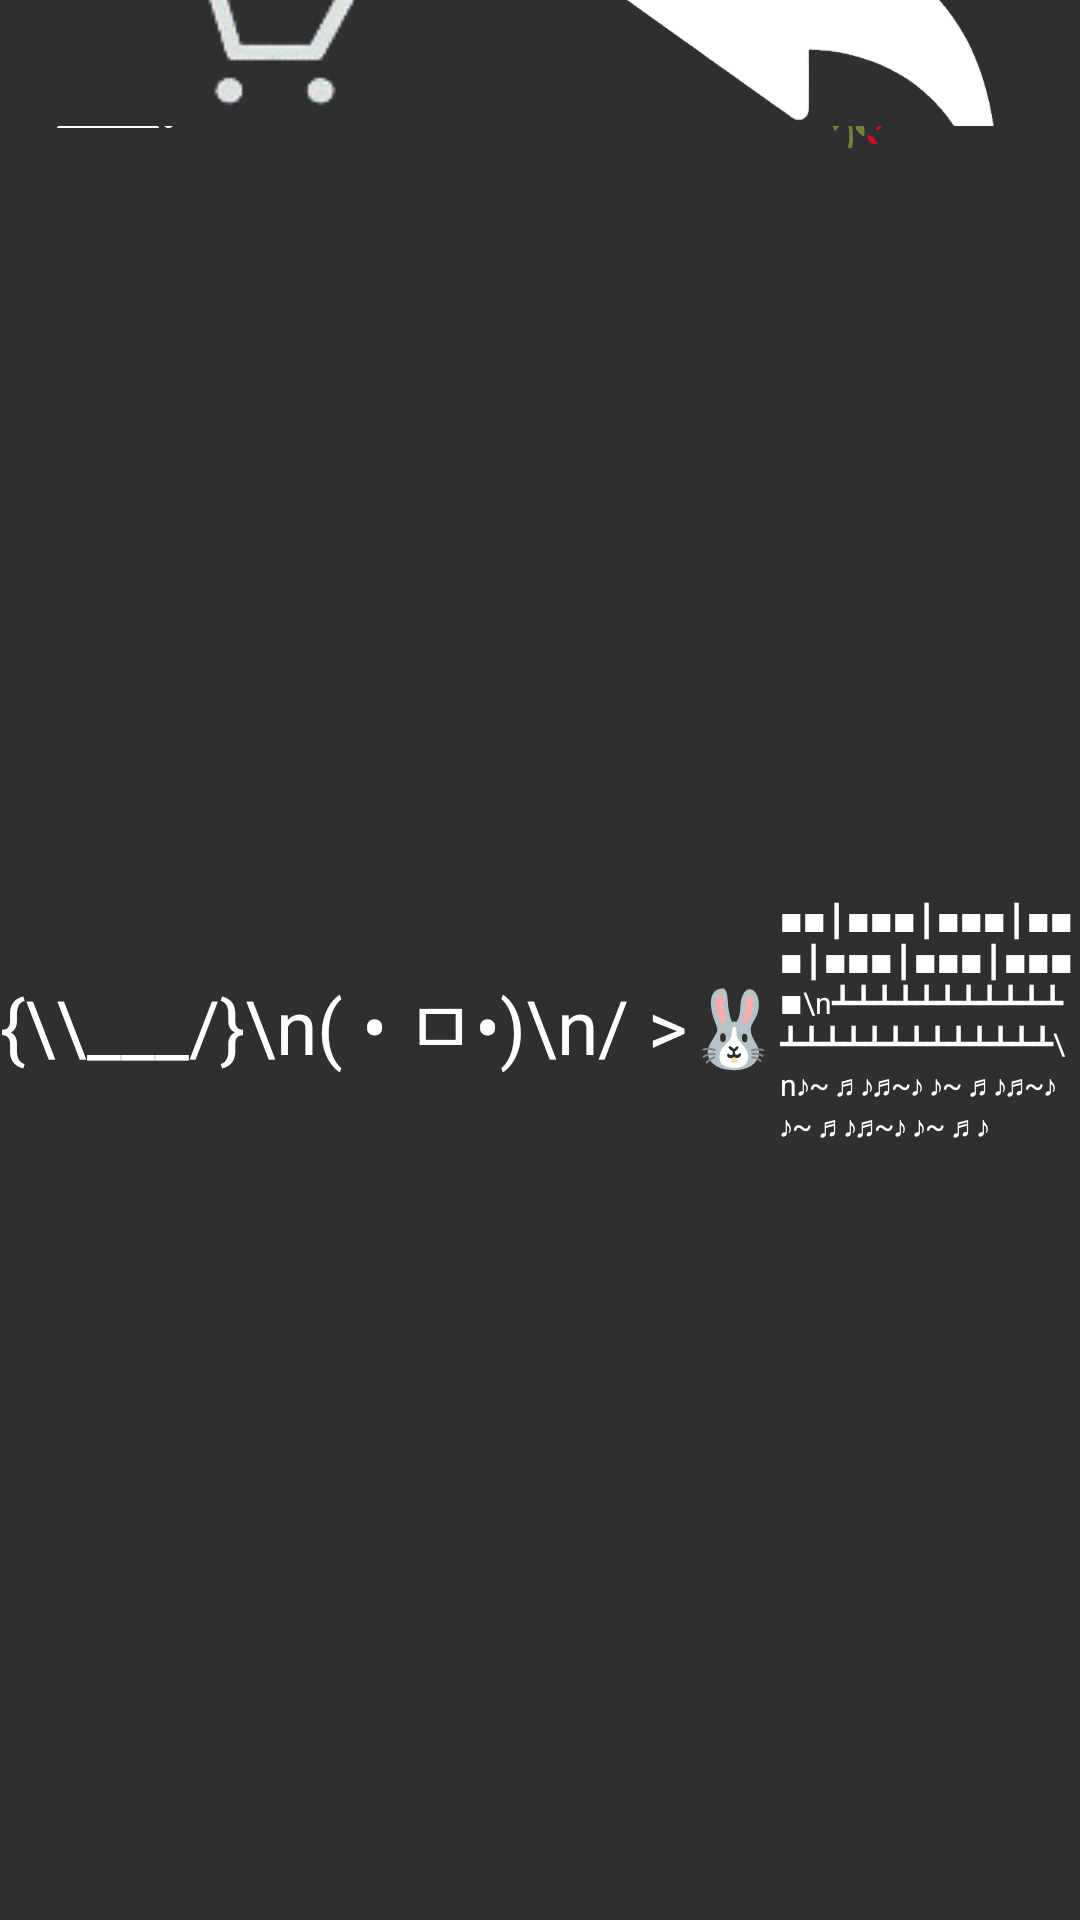

Layout XML and referenced resources for this Android screen:
<!-- AndroidManifest.xml: application theme Theme -->
<!-- res/layout/test.xml -->
<?xml version="1.0" encoding="utf-8"?>
<androidx.constraintlayout.widget.ConstraintLayout xmlns:android="http://schemas.android.com/apk/res/android"
    android:layout_width="match_parent"
    android:layout_height="match_parent"
    xmlns:app="http://schemas.android.com/apk/res-auto"
    xmlns:tools="http://schemas.android.com/tools"
    tools:context=".Activity.CategoryActivity">

    <LinearLayout
        android:layout_width="match_parent"
        android:layout_height="0dp"
        android:orientation="vertical"
        app:layout_constraintEnd_toEndOf="parent"
        app:layout_constraintStart_toStartOf="parent"
        app:layout_constraintTop_toBottomOf="@+id/linearLayoutTop"
        app:layout_constraintBottom_toTopOf="@id/linaerTop"

        >

        <TextView
            android:id="@+id/textView55"
            android:layout_width="match_parent"
            android:layout_height="wrap_content"
            android:layout_weight="0.1"
            android:background="@color/mw_black"
            android:text="R(블렌디드)"
            android:textAlignment="center"
            android:textColor="@color/white"
            android:textSize="30dp" />


        <ScrollView
            android:id="@+id/scrollView3"
            android:layout_width="match_parent"
            android:layout_height="wrap_content"
            android:layout_weight="1"
            app:layout_constraintEnd_toEndOf="parent"
            app:layout_constraintHorizontal_bias="1.0"
            app:layout_constraintStart_toStartOf="parent"
            app:layout_constraintTop_toBottomOf="@+id/linearLayout3">

            <LinearLayout
                android:layout_width="match_parent"
                android:layout_height="wrap_content"
                android:orientation="vertical">


                <TableLayout
                    android:layout_width="match_parent"
                    android:layout_height="match_parent">

                    <TableRow
                        android:layout_width="match_parent"
                        android:layout_height="match_parent">

                        <Button
                            android:id="@+id/button"
                            style="@style/FitBtnStyle"
                            android:layout_width="match_parent"
                            android:layout_height="300dp"
                            android:layout_margin="5dp"
                            android:layout_weight="1"
                            android:background="@drawable/background"
                            android:text="딸기 요거트 R" />

                        <Button
                            android:id="@+id/button2"
                            style="@style/FitBtnStyle"
                            android:layout_width="match_parent"
                            android:layout_height="300dp"
                            android:layout_margin="5dp"
                            android:layout_weight="1"
                            android:background="@drawable/background"
                            android:text="딸기 요거트 R" />
                    </TableRow>
                </TableLayout>


                <TableLayout
                    android:layout_width="match_parent"
                    android:layout_height="match_parent"

                    >

                    <TableRow
                        android:layout_width="match_parent"
                        android:layout_height="match_parent">

                        <Button
                            android:id="@+id/button5"
                            style="@style/FitBtnStyle"
                            android:layout_width="match_parent"
                            android:layout_height="300dp"
                            android:layout_margin="5dp"
                            android:layout_weight="1"
                            android:background="@drawable/background"
                            android:text="딸기 요거트 R" />

                        <Button
                            android:id="@+id/button6"
                            style="@style/FitBtnStyle"
                            android:layout_width="match_parent"
                            android:layout_height="300dp"
                            android:layout_margin="5dp"
                            android:layout_weight="1"
                            android:background="@drawable/background"
                            android:text="딸기 요거트 R" />
                    </TableRow>

                    <TableRow
                        android:layout_width="match_parent"
                        android:layout_height="match_parent">

                        <Button
                            android:id="@+id/button3"
                            style="@style/FitBtnStyle"
                            android:layout_width="match_parent"
                            android:layout_height="300dp"
                            android:layout_margin="5dp"
                            android:layout_weight="1"
                            android:background="@drawable/background"
                            android:text="딸기 요거트 R" />

                        <Button
                            android:id="@+id/button4"
                            style="@style/FitBtnStyle"
                            android:layout_width="match_parent"
                            android:layout_height="300dp"
                            android:layout_margin="5dp"
                            android:layout_weight="1"
                            android:background="@drawable/background"
                            android:text="딸기 요거트 R" />

                    </TableRow>


                </TableLayout>
            </LinearLayout>

        </ScrollView>
    </LinearLayout>


    <LinearLayout
        android:id="@+id/linearLayoutTop"
        android:layout_width="match_parent"
        android:layout_height="wrap_content"
        app:layout_constraintEnd_toEndOf="parent"
        app:layout_constraintStart_toStartOf="parent"
        app:layout_constraintTop_toTopOf="parent"
        android:background="@drawable/background">

        <ImageView
            android:id="@+id/start_image"
            android:layout_width="0dp"
            android:layout_height="match_parent"
            android:layout_weight="1"
            android:src="@mipmap/com_icon"
            tools:layout_editor_absoluteX="0dp"
            tools:layout_editor_absoluteY="1dp" />

        <TextView
            android:id="@+id/textLogo"
            android:layout_width="0dp"
            android:layout_height="wrap_content"
            android:layout_weight="4"
            android:text="✦ ╮ 개발자들의 커피공장\n ╰───────────────🥀"
            android:textSize="18dp"
            android:textColor="@color/white"/>
    </LinearLayout>

    <LinearLayout
        android:id="@+id/linearbot"
        android:layout_width="match_parent"
        android:layout_height="wrap_content"
        android:orientation="horizontal"
        app:layout_constraintBottom_toBottomOf="parent"
        android:gravity="center"
        android:background="@drawable/background">

        <TextView
            android:id="@+id/textView4"
            android:layout_width="wrap_content"
            android:layout_height="wrap_content"
            android:layout_toLeftOf="@id/imageButton3"
            android:text="{\\___/}\n( • ㅁ•)\n/ &gt;🐰"
            android:textSize="25dp"
            android:textColor="@color/white" />

        <TextView
            android:id="@+id/textView5"
            android:layout_width="wrap_content"
            android:layout_height="wrap_content"
            android:layout_toLeftOf="@id/imageButton3"
            android:text="■■┃■■■┃■■■┃■■■┃■■■┃■■■┃■■■■\n┻┻┻┻┻┻┻┻┻┻┻┻┻┻┻┻┻┻┻┻┻┻┻┻\n♪~ ♬ ♪♬~♪ ♪~ ♬ ♪♬~♪ ♪~ ♬ ♪♬~♪ ♪~ ♬ ♪"
            android:textSize="10dp"
            android:textColor="@color/white" />

        <TextView
            android:id="@+id/textView3"
            android:layout_width="wrap_content"
            android:layout_height="wrap_content"
            android:layout_alignParentEnd="true"
            android:text="{\\___/}\n(&gt;ㅁ&lt;)\n🐰&lt;\"
            android:textSize="25dp"
            android:textColor="@color/white" />

    </LinearLayout>

    <LinearLayout
        android:id="@+id/linaerTop"
        android:layout_width="match_parent"
        android:layout_height="wrap_content"
        android:orientation="horizontal"
        app:layout_constraintBottom_toTopOf="@id/linearbot"
        >

        <ImageButton
            android:id="@+id/button_cart"
            android:layout_width="0dp"
            android:layout_height="wrap_content"
            android:layout_weight="1"
            android:src="@drawable/cart2"
            android:background="@drawable/background" />

        <ImageButton
            android:id="@+id/imageButton3"
            android:layout_width="0dp"
            android:layout_height="match_parent"
            android:layout_weight="1"
            android:src="@mipmap/back_icon"
            android:background="@drawable/background" />
    </LinearLayout>




</androidx.constraintlayout.widget.ConstraintLayout>
<!-- resources referenced by this layout -->
<resources>
  <color name="mw_black">#2D2F31</color>
  <color name="white">#FFFFFFFF</color>
  <!-- drawable cart2: png bitmap (drawable, 2551 bytes) -->
  <!-- mipmap back_icon: png bitmap (mipmap-xxxhdpi, 22099 bytes) -->
  <!-- mipmap com_icon: png bitmap (mipmap-xxxhdpi, 14141 bytes) -->
  <style name="FitBtnStyle">
      <item name="android:textAlignment">center</item>
      <item name="android:textColor">@color/white</item>
      <item name="android:gravity">center</item>
      <item name="android:background">@color/mw_black</item>
      <item name="android:textSize">20dp</item>
      <item name="background">@drawable/background</item>
  </style>
  <style name="Theme" parent="Theme.AppCompat.Light">
      <item name="android:textColor">#ffffff</item>
      <item name="android:background">@color/mw_black</item>
      <item name="android:buttonStyle">@style/FitBtnStyle</item>
      <item name="android:textViewStyle">@style/DefaultFontSizeStyle</item>
  </style>
  <style name="DefaultFontSizeStyle">
      <item name="android:textSize">30dp</item>
  </style>
</resources>
